Dataset: data3 (GitHub, An-Shan/Bag-recognition-with-VGG16). Classes: backpack, bucket bag, duffle bag, fanny pack, luggage, messenger bag, saddle bag, satchel, sleeping bag, tote bag.

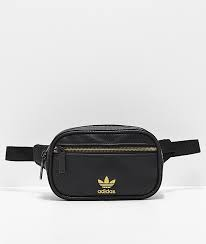
Label: fanny pack

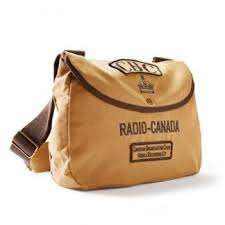
Label: messenger bag

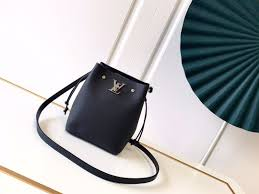
Label: bucket bag

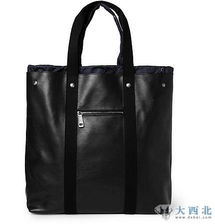
Label: tote bag

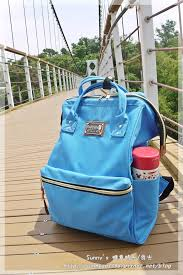
Label: backpack

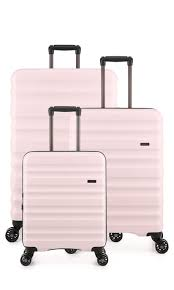
Label: luggage
